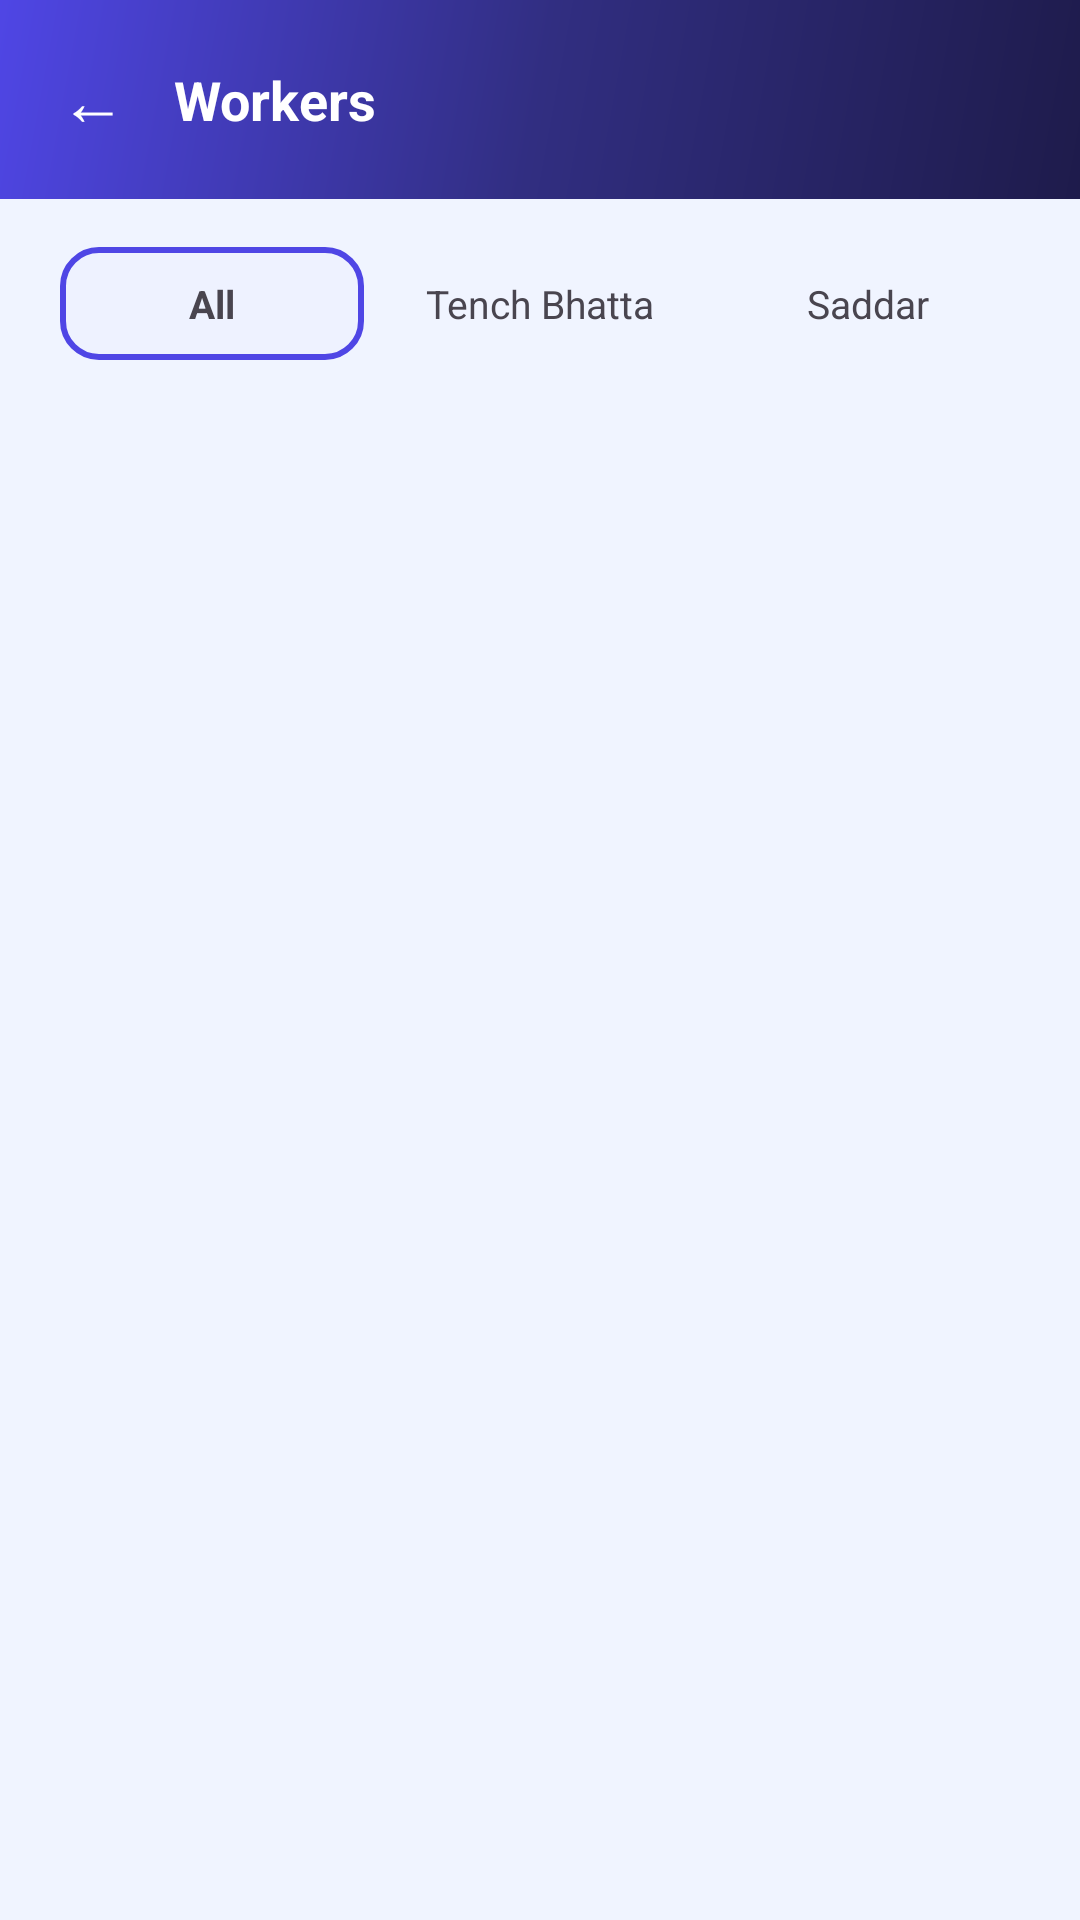

The Android layout XML behind this screen, and the referenced resources:
<!-- AndroidManifest.xml: application theme Theme.TapTask -->
<!-- res/layout/activity_workers_list.xml -->
<?xml version="1.0" encoding="utf-8"?>
<LinearLayout xmlns:android="http://schemas.android.com/apk/res/android"
    android:layout_width="match_parent"
    android:layout_height="match_parent"
    android:orientation="vertical"
    android:background="@color/bg">

    
    <LinearLayout
        android:layout_width="match_parent"
        android:layout_height="wrap_content"
        android:orientation="horizontal"
        android:gravity="center_vertical"
        android:background="@drawable/bg_gradient_dark"
        android:paddingHorizontal="20dp"
        android:paddingVertical="18dp">

        <TextView
            android:id="@+id/btnBack"
            android:layout_width="wrap_content"
            android:layout_height="wrap_content"
            android:text="←"
            android:textColor="@color/white"
            android:textSize="22sp"
            android:paddingEnd="16dp"/>

        <TextView
            android:id="@+id/tvCategoryTitle"
            android:layout_width="0dp"
            android:layout_height="wrap_content"
            android:layout_weight="1"
            android:text="Workers"
            android:textColor="@color/white"
            android:textSize="18sp"
            android:textStyle="bold"/>

    </LinearLayout>

    
    <LinearLayout
        android:layout_width="match_parent"
        android:layout_height="wrap_content"
        android:orientation="horizontal"
        android:paddingHorizontal="20dp"
        android:paddingTop="16dp"
        android:paddingBottom="4dp">

        <TextView
            android:id="@+id/pillAll"
            android:layout_width="0dp"
            android:layout_height="wrap_content"
            android:layout_weight="1"
            android:text="All"
            android:textAlignment="center"
            android:textSize="13sp"
            android:textStyle="bold"
            android:padding="10dp"
            android:background="@drawable/bg_role_btn_active"
            android:layout_marginEnd="8dp"/>

        <TextView
            android:id="@+id/pillTench"
            android:layout_width="0dp"
            android:layout_height="wrap_content"
            android:layout_weight="1"
            android:text="Tench Bhatta"
            android:textAlignment="center"
            android:textSize="13sp"
            android:padding="10dp"
            android:background="@drawable/bg_role_btn_inactive"
            android:layout_marginEnd="8dp"/>

        <TextView
            android:id="@+id/pillSaddar"
            android:layout_width="0dp"
            android:layout_height="wrap_content"
            android:layout_weight="1"
            android:text="Saddar"
            android:textAlignment="center"
            android:textSize="13sp"
            android:padding="10dp"
            android:background="@drawable/bg_role_btn_inactive"/>

    </LinearLayout>

    <ScrollView
        android:layout_width="match_parent"
        android:layout_height="match_parent">

        <LinearLayout
            android:id="@+id/workersContainer"
            android:layout_width="match_parent"
            android:layout_height="wrap_content"
            android:orientation="vertical"
            android:padding="20dp">

            

        </LinearLayout>

    </ScrollView>

</LinearLayout>
<!-- resources referenced by this layout -->
<resources>
  <color name="bg">#F0F4FF</color>
  <color name="white">#FFFFFF</color>
  <!-- drawable bg_gradient_dark (drawable) -->
  <?xml version="1.0" encoding="utf-8"?>
  <shape xmlns:android="http://schemas.android.com/apk/res/android">
      <gradient
          android:angle="135"
          android:startColor="#1E1B4B"
          android:centerColor="#312E81"
          android:endColor="#4F46E5"
          android:type="linear"/>
  </shape>
  <!-- drawable bg_role_btn_active (drawable) -->
  <?xml version="1.0" encoding="utf-8"?>
  <shape xmlns:android="http://schemas.android.com/apk/res/android">
      <solid android:color="#EEF2FF"/>
      <stroke android:width="2dp" android:color="@color/primary"/>
      <corners android:radius="12dp"/>
  </shape>
  <style name="Theme.TapTask" parent="Base.Theme.TapTask" />
  <color name="primary">#4F46E5</color>
  <style name="Base.Theme.TapTask" parent="Theme.Material3.Light.NoActionBar">
          <item name="colorPrimary">@color/primary</item>
          <item name="colorPrimaryDark">@color/primary_dark</item>
          <item name="colorSecondary">@color/violet</item>
          <item name="android:statusBarColor">@color/primary_dark</item>
          <item name="android:windowBackground">@color/bg</item>
      </style>
  <color name="primary_dark">#3730A3</color>
  <color name="violet">#7C3AED</color>
</resources>
